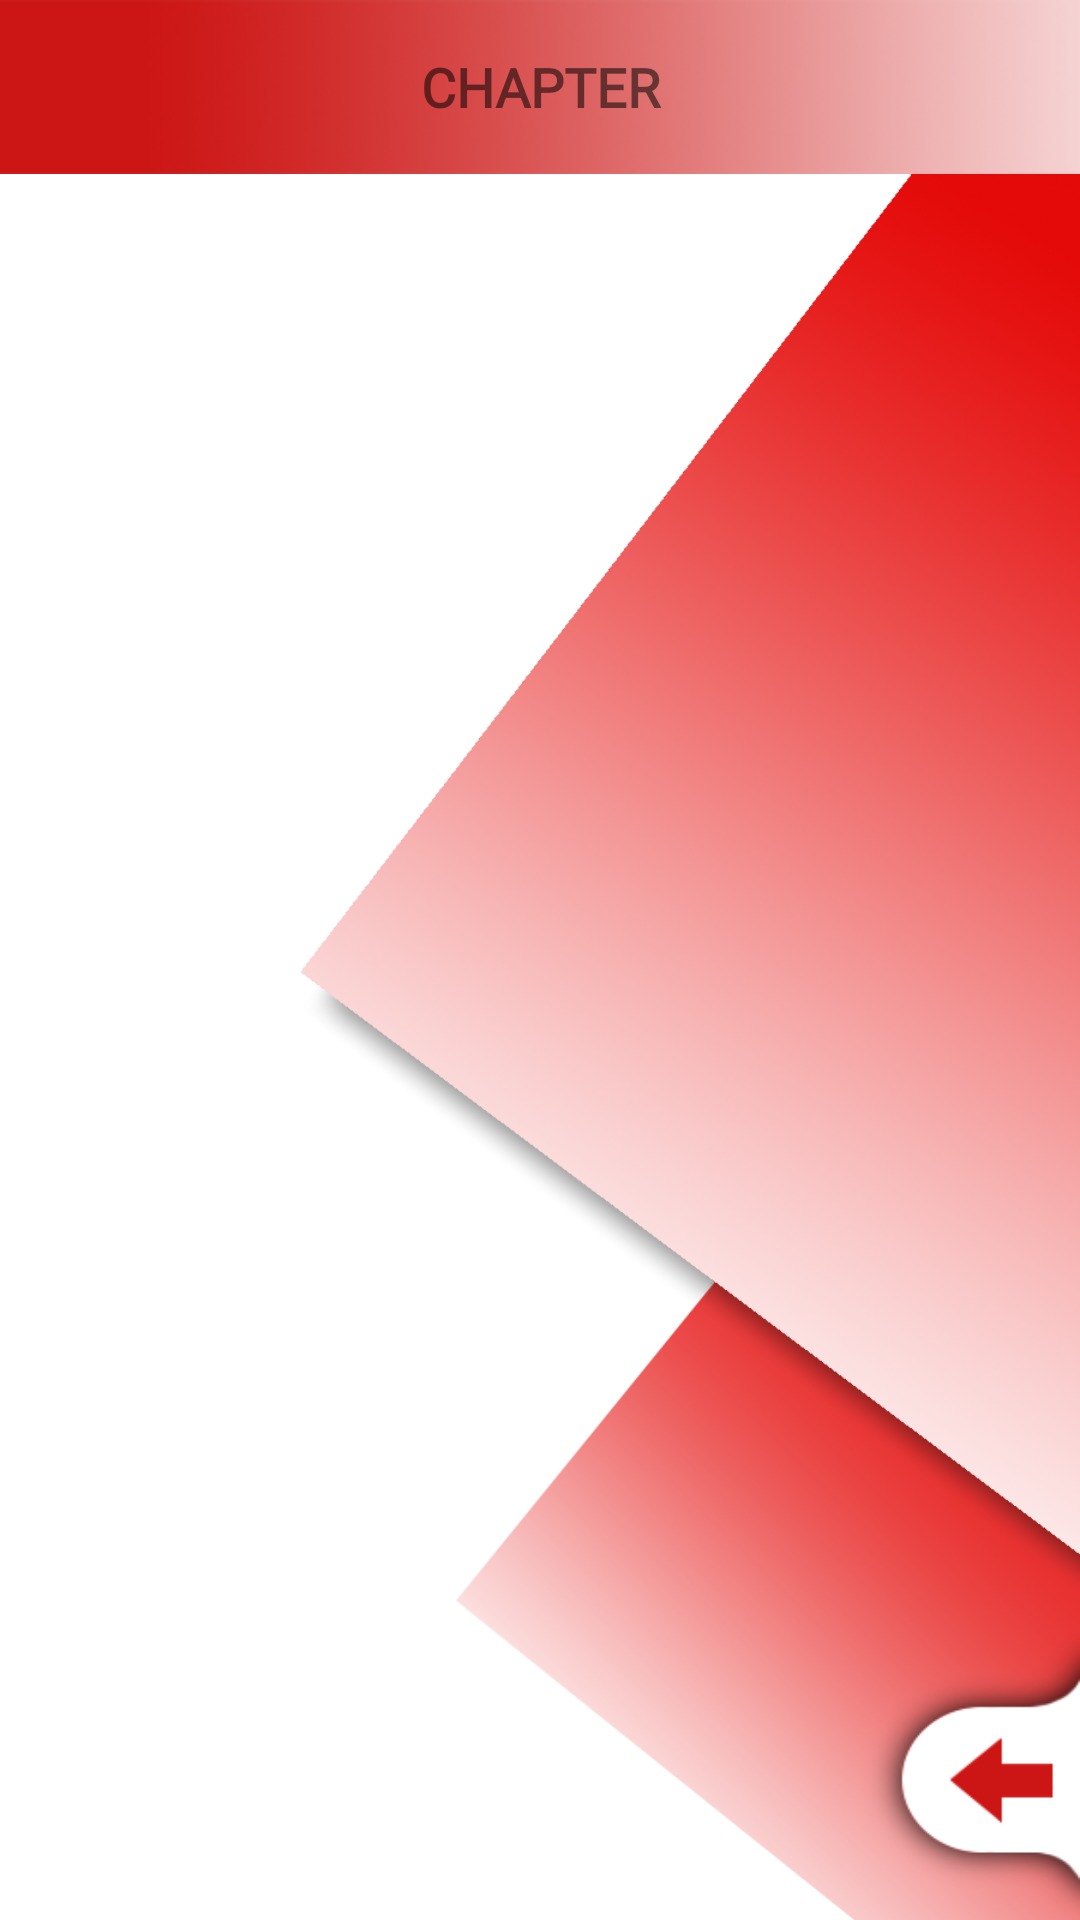

Reconstruct the res/layout file that produces this screen, plus the resources it refers to.
<!-- AndroidManifest.xml: application theme Theme.AppCompat.Light.NoActionBar -->
<!-- res/layout/activity_dpdp_menu.xml -->
<?xml version="1.0" encoding="utf-8"?>
<android.support.constraint.ConstraintLayout xmlns:android="http://schemas.android.com/apk/res/android"
    xmlns:app="http://schemas.android.com/apk/res-auto"
    xmlns:tools="http://schemas.android.com/tools"
    android:layout_width="match_parent"
    android:layout_height="match_parent"
    android:background="@drawable/background_lesson_menu"
    tools:context=".DPDPMenuActivity">

    <TextView
        android:id="@+id/txt_dpdp_menu_title"
        android:layout_width="0dp"
        android:layout_height="58dp"
        android:layout_margin="0dp"
        android:layout_marginBottom="8dp"
        android:layout_marginEnd="8dp"
        android:layout_marginStart="8dp"
        android:layout_marginTop="8dp"
        android:background="@drawable/bot_background"
        android:fontFamily="@font/arimo"
        android:gravity="center"
        android:text="CHAPTER"
        android:textColor="@color/common_google_signin_btn_text_dark_default"
        android:textSize="18sp"
        android:textStyle="bold"
        app:layout_constraintBottom_toBottomOf="parent"
        app:layout_constraintEnd_toEndOf="parent"
        app:layout_constraintHorizontal_bias="0.0"
        app:layout_constraintStart_toStartOf="parent"
        app:layout_constraintTop_toTopOf="parent"
        app:layout_constraintVertical_bias="0.0" />

    <android.support.v7.widget.RecyclerView
        android:id="@+id/rcv_dpdp_menu"
        android:layout_width="match_parent"
        android:layout_height="0dp"
        android:layout_marginTop="10dp"
        android:visibility="visible"
        app:layout_constraintBottom_toBottomOf="parent"
        app:layout_constraintEnd_toEndOf="parent"
        app:layout_constraintStart_toStartOf="parent"
        app:layout_constraintTop_toBottomOf="@+id/txt_dpdp_menu_title"
        app:layout_constraintVertical_bias="0.052">

    </android.support.v7.widget.RecyclerView>

    <Button
        android:id="@+id/btn_dpdp_menu_back"
        android:layout_width="73dp"
        android:layout_height="100dp"
        android:layout_margin="0dp"
        android:layout_marginBottom="8dp"
        android:layout_marginEnd="8dp"
        android:layout_marginStart="8dp"
        android:layout_marginTop="8dp"
        android:background="@drawable/return_bottom_button"
        app:layout_constraintBottom_toBottomOf="parent"
        app:layout_constraintEnd_toEndOf="parent"
        app:layout_constraintHorizontal_bias="1.0"
        app:layout_constraintStart_toStartOf="parent"
        app:layout_constraintTop_toTopOf="parent"
        app:layout_constraintVertical_bias="1.0" />

</android.support.constraint.ConstraintLayout>
<!-- resources referenced by this layout -->
<resources>
  <!-- drawable background_lesson_menu: png bitmap (drawable, 476889 bytes) -->
  <!-- drawable bot_background: png bitmap (drawable, 53842 bytes) -->
  <!-- drawable return_bottom_button: png bitmap (drawable, 6913 bytes) -->
</resources>
